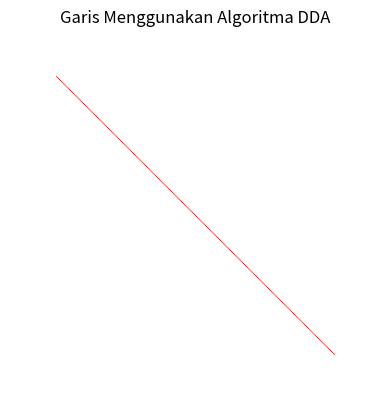

This chart was generated by the following Python code:
import matplotlib.pyplot as plt
import numpy as np

# Fungsi untuk menggambar satu titik pada canvas
def gbr_titik(imageDataTemp, x, y, r, g, b):
    # Memeriksa apakah koordinat x dan y berada dalam batas canvas
    if 0 <= x < imageDataTemp.shape[1] and 0 <= y < imageDataTemp.shape[0]:
        # Menetapkan nilai warna (RGBA) pada posisi (x, y)
        imageDataTemp[y, x] = [r, g, b, 255]  # 255 adalah nilai alpha (opacity)

# Fungsi untuk menggambar garis menggunakan algoritma DDA
def gbr_garis_dda(imageDataTemp, x1, y1, x2, y2, r, g, b):
    # Menghitung perbedaan koordinat
    dx = x2 - x1
    dy = y2 - y1
    
    # Menentukan jumlah langkah yang diperlukan untuk menggambar garis
    steps = max(abs(dx), abs(dy))
    
    # Menghitung perubahan koordinat per langkah
    x_inc = dx / float(steps)
    y_inc = dy / float(steps)
    
    # Memulai dari titik awal
    x = x1
    y = y1
    
    # Menggambar setiap titik sepanjang garis
    for i in range(steps + 1):
        gbr_titik(imageDataTemp, int(round(x)), int(round(y)), r, g, b)
        x += x_inc
        y += y_inc

# Menentukan ukuran canvas
canvas_width = 400
canvas_height = 400

# Membuat canvas dengan latar belakang putih
canvas = np.ones((canvas_height, canvas_width, 4), dtype=np.uint8) * 255

# Menentukan titik awal dan akhir garis
x1, y1 = 50, 50
x2, y2 = 350, 350

# Menggambar garis menggunakan algoritma DDA
gbr_garis_dda(canvas, x1, y1, x2, y2, 255, 0, 0)  # Warna merah

# Menampilkan gambar menggunakan matplotlib
plt.imshow(canvas)
plt.axis('off')  # Menonaktifkan axis
plt.title("Garis Menggunakan Algoritma DDA")
plt.show()
